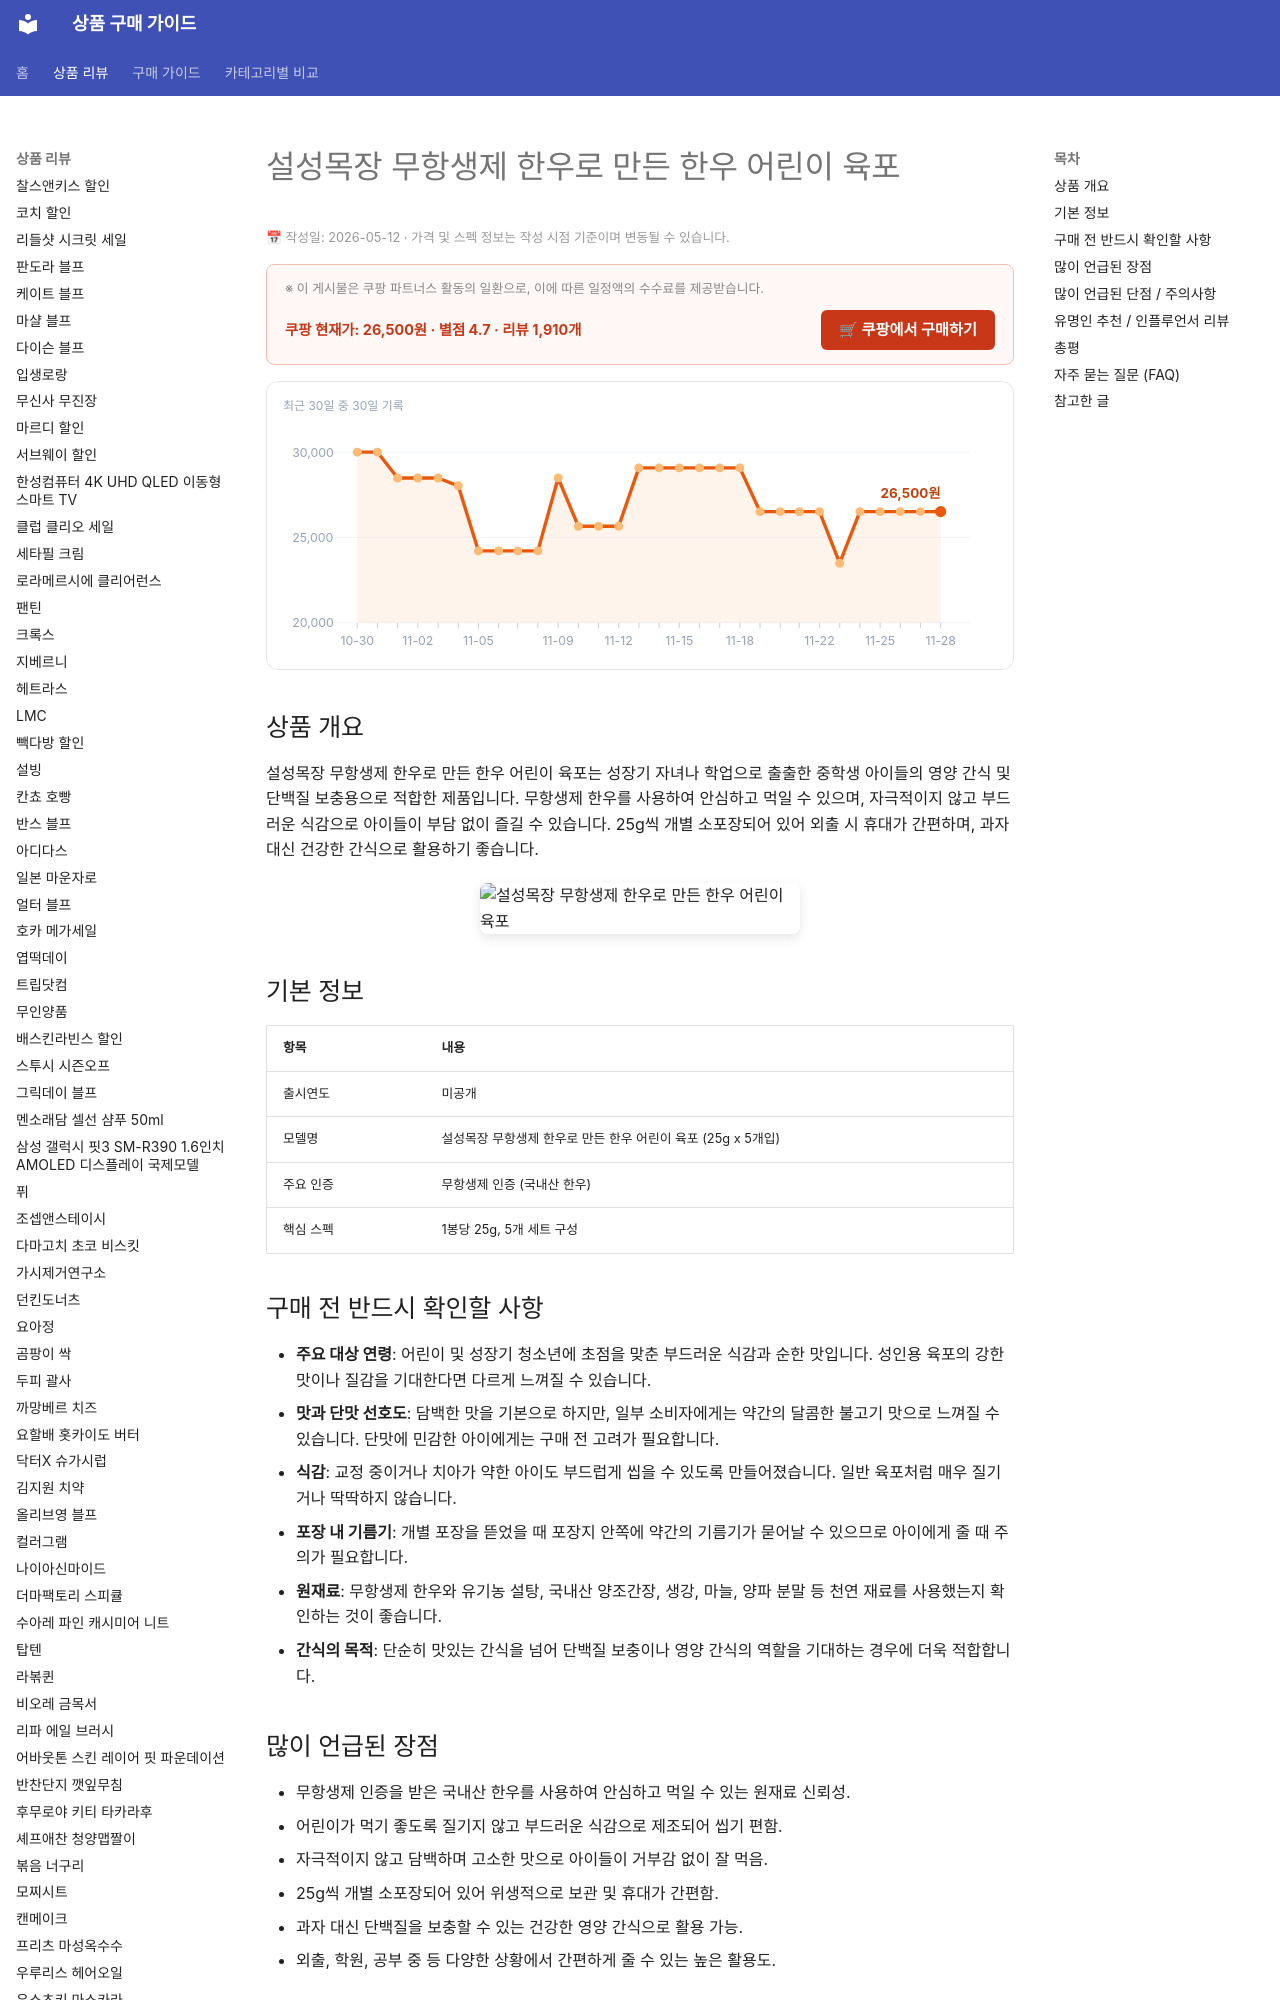

repository: buysense/product-research-wiki · page: products/seolsungfarm-antibioticfree-beef-jerky-kids/index.html · generator: mkdocs

---
image: https://thumbnail.coupangcdn.com/thumbnails/remote/492x492ex/image/retail/images/1105943929094568-f3172524-1053-4fa2-84b2-253778656eda.jpg
title: 설성목장 무항생제 한우로 만든 한우 어린이 육포 구매 가이드
date: 2026-05-12
description: 설성목장 무항생제 한우로 만든 어린이 육포는 성장기 아이들의 간식 및 단백질 보충을 위한 제품으로, 부드러운 식감과 담백한 맛이 특징입니다. 외출용 간식으로도 적합합니다.
contentUpdated: 2026-05-12
---
<!-- bs:jsonld -->
<script type="application/ld+json">
{
  "@context": "https://schema.org",
  "@type": "Product",
  "name": "설성목장 무항생제 한우로 만든 한우 어린이 육포",
  "image": [
    "https://thumbnail.coupangcdn.com/thumbnails/remote/492x492ex/image/retail/images/1105943929094568-f3172524-1053-4fa2-84b2-253778656eda.jpg",
    "https://thumbnail.coupangcdn.com/thumbnails/remote/492x492ex/image/retail/images/456328155798119-e86647fe-21d6-43ee-8a89-046aad919039.jpg"
  ],
  "offers": {
    "@type": "Offer",
    "priceCurrency": "KRW",
    "price": "26500",
    "url": "https://link.coupang.com/a/dGJmu5LY9k",
    "availability": "https://schema.org/InStock",
    "priceValidUntil": "2026-12-05"
  },
  "aggregateRating": {
    "@type": "AggregateRating",
    "ratingValue
